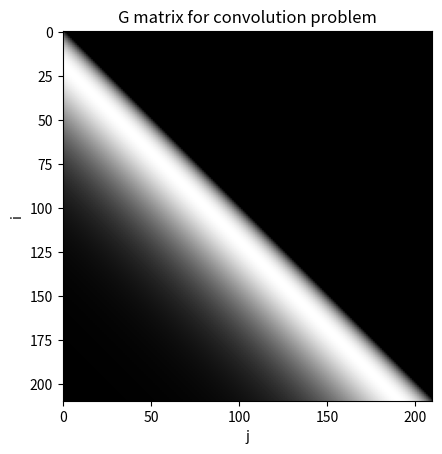
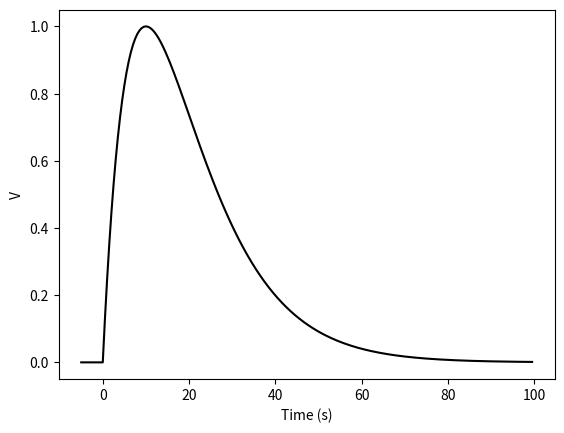

Generate these figures, in order, with matplotlib: (Note: this script raises an exception after producing the figures.)
import matplotlib.pyplot as plt
import numpy as np
#matplotlib inline
import warnings
import scipy.linalg
warnings.filterwarnings('ignore')                  # do not show warnings

# Example 3.2
# from Parameter Estimation and Inverse Problems, 2nd edition, 2013
# by R. Aster, B. Borchers, C. Thurber
# [redacted]
# Set constants
# The noise variance
noise = 0.05
# Discretizing values for nparm and ndata (210 data points)
nparm = 211
ndata = 211


# Generate time vector
t = np.linspace(-5,100,nparm)

# Generate instrument impulse response as a critically-damped pulse
# note: this is for plotting purposes only (only sigi and gmax are used)
sigi = 10
if 1==1:
    g=[]
    for i in  range(nparm-1):
      if (t[i]<0):
        g.append(0)
      else:
        g.append(t[i]*np.exp(-t[i]/sigi))
    

    # Normalize instrument response (i.e. max(g) = 1)
    g=np.array(g)
    gmax = np.max(g)
    g = g/gmax

    # Plot of instrument response to unit area ground acceleration impulse.
    plt.figure(2)
    plt.plot(t[:nparm-1],g,'k')
    plt.axis('tight')
    plt.xlabel('Time (s)')
    plt.ylabel('V')
    print('Instrument response to unit ground acceleration impulse (fig. 2)')
    #print -deps2 c3fimp_resp.eps
else:
    gmax = 3.6788

# Populate G matrix 
# First the numerator which varies
G=np.zeros((ndata-1,nparm-1))
for i in range(1,ndata):
  for j in range(nparm-1):
    tp = t[j]-t[i]
    if (tp > 0):
      G[i-1,j] = 0
    else:
      G[i-1,j] = -tp*np.exp(tp/sigi)

# now divide everything by the denominator
deltat =  t[1]-t[0]
G = G/gmax * deltat

# Get SVD of G matrix
[U, s, VH] = np.linalg.svd(G) 
S=scipy.linalg.diagsvd(s,*G.shape)                  # vector of singular values
V=VH.T

# Display image of G matrix with colorbar
plt.figure(1)
plt.imshow(G,cmap='gray')
plt.colorbar;
#set(H,'FontSize',18);
plt.xlabel('j')
plt.ylabel('i')
plt.title('G matrix for convolution problem');
print('Displaying image of G matrix (fig. 1)')


dn.shape

# True signal is two pulses of sig deviation
sig = 2
# Find unscaled true signal model  
mtrue = np.exp(-(t[:nparm-1]-8)**2/(sig**2*2)).T+ 0.5*np.exp(-(t[:nparm-1]-25)**2/(sig**2*2)).T
# Rescale true signal model to have a max of 1
mtrue = mtrue/np.max(mtrue);
# Get true data without noise
d = G@mtrue.reshape((len(mtrue),1))
# Add random normal noise to the datadata
dn = G@mtrue.reshape((len(mtrue),1)) + noise*np.random.randn(ndata-1,1)

# Using SVD with all 210 singular values
nkeep = nparm-1
# Find Up, Vp, Sp
Up = U[:,:nkeep]
Vp = V[:,:nkeep]
Sp = S[:nkeep,:nkeep]

# Generalized inverse solutions for noisy data (mn) 
# and noise-free data (mperf)
mn = Vp@np.linalg.inv(Sp)@Up.T@dn
mperf = Vp@np.linalg.inv(Sp)@Up.T@d

# Display semilog plot of singular values
plt.figure(3)
plt.semilogy(np.diag(S),'ko')
plt.axis('tight')
plt.xlabel('i')
plt.ylabel(r'$s_i$')
print('Displaying semilog plot of singular values (fig. 3)')

# Plot true model
plt.figure(4)
plt.plot(t[:nparm-1],mtrue,'k')
plt.xlim([-5,100])
plt.ylim([0,1])
plt.axis('tight') 
plt.xlabel('Time (s)')
plt.ylabel(r'$Acceleration (m/s^2)$');
print('Displaying true model (fig. 4)')
#print -deps2 c3fm_true.eps

# Display predicted data using noise free model
plt.figure(5)
plt.plot(t[:nparm-1],d,'k')
plt.xlabel('Time (s)')
plt.ylabel('V')
plt.axis('tight')
print('Displaying predicted data from true model (without noise) (fig. 5)')


# Display predicted data plus random independent noise
plt.figure(6)
plt.plot(t[:nparm-1],dn,'k')
plt.xlim([-5,100])
plt.xlabel('Time (s)')
plt.ylabel('V')
plt.axis('tight')
print(['Displaying predicted data from true model plus independent noise (fig. 6)'])

# Display generalized inverse solution for noise-free data
plt.figure(7)
plt.plot(t[:nparm-1],mperf,'k')
plt.xlim([-5,100])
plt.ylim([0,1])
plt.xlabel('Time (s)')
plt.axis('tight')
plt.ylabel('Acceleration (m/s^2)');
print(['Displaying generalized inverse solution for noise-free data (210 singular values) (fig. 7)'])

plt.figure(8)
plt.plot(t[:nparm-1],mn,'k')
plt.xlabel('Time (s)')
plt.axis('tight')
plt.ylabel('Acceleration (m/s^2)');
print(['Displaying generalized inverse solution for noisy data (210 singular values) (fig. 8)'])

# Truncate SVD to 26 singular values
nkeep = 26;
Up = U[:,:nkeep]
Vp = V[:,:nkeep]
Sp = S[:nkeep,:nkeep]

# Get model for truncated SVD (m2) with noisy data
m2=Vp@np.linalg.inv(Sp)@Up.T@dn

# Display generalized inverse solution for noisy data
plt.figure(9)
plt.plot(t[:nparm-1],m2,'k')
plt.xlabel('Time (s)')
plt.axis('tight')
plt.ylabel('Acceleration (m/s^2)');
print(['Displaying generalized inverse solution for noisy data (26 singular values) (fig. 9)'])

# Get resolution matrix
Rm = Vp@Vp.T
# Display image of resolution matrix for truncated solution with colorbar
plt.figure(10)

# use tight bounds on the colorbar instead of automatically expanded bounds
plt.imshow(Rm,cmap='gray')
plt.xlabel('j')
plt.ylabel('i')
plt.colorbar()
print(['Displaying image of resolution matrix for truncated SVD solution (26 singular values) (fig. 10)'])

plt.figure(11)
plt.plot(t[:nparm-1], Rm[79,:],'k')
plt.xlabel('Time (s)')
plt.axis('tight')
plt.ylabel('Element Value')
print(['Displaying column of model resolution matrix for truncated SVD solution (fig. 11)'])

#show successive TSVD solutions
print('Animating TSVD solutions as p increases (fig. 12)')

# the maximum p to use, the fit model and the diagonal elements
p = np.linalg.matrix_rank(G);
m = np.zeros((nparm-1,1))
ss = np.diag(S)
r=[]
mnorm=[]
plt.figure(12)
for i in range(p):
#for i in range(0,26):
  # adjust the predicted model to have p singular values
  m = m+(U[:,i].T@dn/ss[i])*V[:,i].reshape((nparm-1,1))
  # keep track of the residuals for each p
  r.append(np.linalg.norm(G@m-dn))
  # keep track of the model norm for each p
  mnorm.append( np.linalg.norm(m))
  # plot the newly fit model
  plt.cla()
  plt.plot(m)
  plt.xlabel('Time (s)')
  plt.ylabel('Acceleration (m/s^2)');
  plt.axis([0,p+1,-1,1.5])
  # plot the true model
  plt.plot(mtrue,'r-.',lw=2);
  plt.title(i)
  #plt.draw()
  plt.pause(0.1)



#Examine the trade-off curve (collected in the loop above)
# (The L curve is introduced in Chapter 4.)
plt.figure(13)
plt.plot(r,mnorm)
plt.plot(r[25],mnorm[25],'ro')
plt.ylabel(r'$||m||_2$')
plt.xlabel(r'$||Gm-d||_2$')
plt.text(r[25],mnorm[25],'   26 singular values in TSVD')
print('Displaying TSVD trade-off curve (fig. 13)')